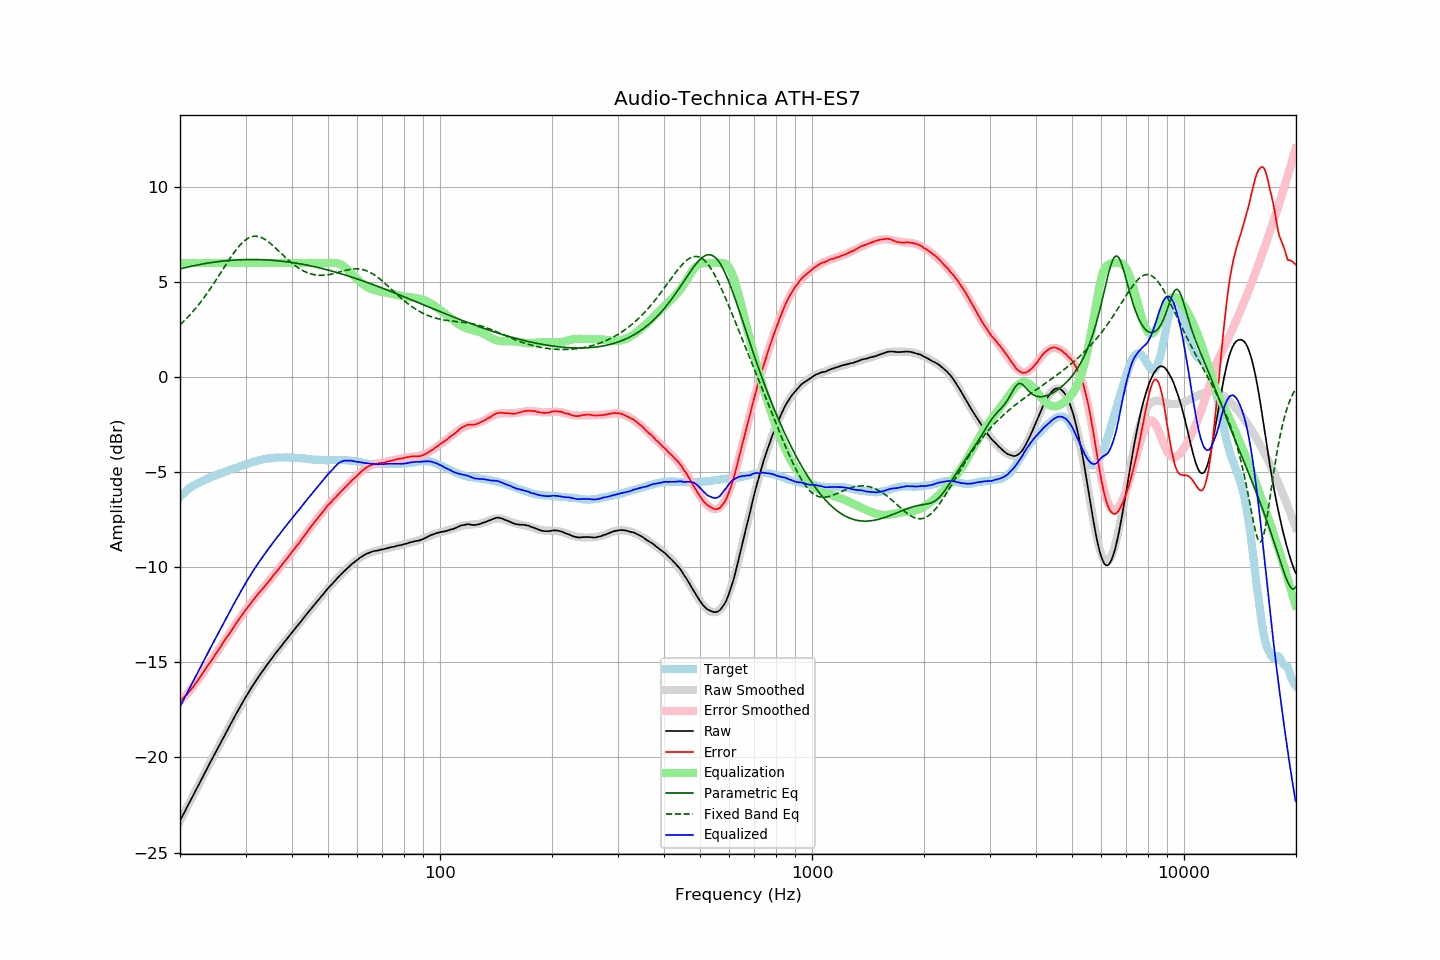

The table this chart was drawn from, first rows:
frequency, raw, error, smoothed, error_smoothed, equalization, parametric_eq, fixed_band_eq, equalized_raw, equalized_smoothed, target
20.00, -23.33, -17.03, -23.33, -17.05, 6.00, 5.70, 2.75, -17.33, -17.33, -6.30
20.20, -23.17, -16.96, -23.17, -16.97, 6.00, 5.72, 2.83, -17.17, -17.17, -6.21
20.40, -23.00, -16.87, -23.00, -16.88, 6.00, 5.74, 2.91, -17.00, -17.00, -6.13
20.61, -22.84, -16.78, -22.84, -16.79, 6.00, 5.76, 3.00, -16.84, -16.84, -6.06
20.81, -22.68, -16.71, -22.68, -16.69, 6.00, 5.78, 3.08, -16.68, -16.68, -5.97
21.02, -22.51, -16.62, -22.51, -16.59, 6.00, 5.80, 3.17, -16.51, -16.51, -5.89
21.23, -22.35, -16.52, -22.35, -16.49, 6.00, 5.82, 3.26, -16.35, -16.35, -5.83
21.44, -22.19, -16.42, -22.19, -16.39, 6.00, 5.83, 3.35, -16.19, -16.19, -5.77
21.66, -22.03, -16.31, -22.02, -16.29, 6.00, 5.85, 3.45, -16.03, -16.02, -5.72
21.87, -21.86, -16.18, -21.86, -16.18, 6.00, 5.87, 3.55, -15.86, -15.86, -5.67
22.09, -21.70, -16.07, -21.70, -16.07, 6.00, 5.89, 3.65, -15.70, -15.70, -5.62
22.31, -21.54, -15.96, -21.53, -15.96, 6.00, 5.90, 3.75, -15.54, -15.53, -5.57
22.54, -21.37, -15.84, -21.37, -15.84, 6.00, 5.92, 3.86, -15.37, -15.37, -5.53
22.76, -21.21, -15.71, -21.21, -15.72, 6.00, 5.94, 3.97, -15.21, -15.21, -5.49
22.99, -21.05, -15.58, -21.04, -15.59, 6.00, 5.95, 4.08, -15.05, -15.04, -5.46
23.22, -20.88, -15.45, -20.88, -15.47, 6.00, 5.97, 4.19, -14.88, -14.88, -5.43
23.45, -20.72, -15.33, -20.72, -15.34, 6.00, 5.98, 4.31, -14.72, -14.72, -5.39
23.69, -20.56, -15.22, -20.56, -15.22, 6.00, 6.00, 4.43, -14.56, -14.56, -5.35
23.92, -20.39, -15.08, -20.39, -15.09, 6.00, 6.01, 4.55, -14.39, -14.39, -5.31
24.16, -20.23, -14.97, -20.23, -14.96, 6.00, 6.02, 4.67, -14.23, -14.23, -5.26
24.40, -20.07, -14.84, -20.07, -14.84, 6.00, 6.03, 4.80, -14.07, -14.07, -5.23
24.65, -19.91, -14.71, -19.91, -14.71, 6.00, 6.05, 4.93, -13.91, -13.91, -5.20
24.89, -19.75, -14.58, -19.75, -14.58, 6.00, 6.06, 5.05, -13.75, -13.75, -5.17
25.14, -19.59, -14.46, -19.59, -14.46, 6.00, 6.07, 5.18, -13.59, -13.59, -5.13
25.39, -19.43, -14.33, -19.43, -14.33, 6.00, 6.08, 5.32, -13.43, -13.43, -5.10
25.65, -19.27, -14.21, -19.27, -14.20, 6.00, 6.09, 5.45, -13.27, -13.27, -5.06
25.91, -19.11, -14.07, -19.11, -14.07, 6.00, 6.10, 5.58, -13.11, -13.11, -5.04
26.16, -18.95, -13.94, -18.95, -13.95, 6.00, 6.11, 5.71, -12.95, -12.95, -5.01
26.43, -18.79, -13.82, -18.79, -13.82, 6.00, 6.12, 5.85, -12.79, -12.79, -4.97
26.69, -18.63, -13.69, -18.63, -13.69, 6.00, 6.13, 5.98, -12.63, -12.63, -4.94
26.96, -18.48, -13.57, -18.48, -13.56, 6.00, 6.13, 6.11, -12.48, -12.48, -4.91
27.23, -18.32, -13.45, -18.32, -13.44, 6.00, 6.14, 6.24, -12.32, -12.32, -4.87
27.50, -18.16, -13.32, -18.16, -13.31, 6.00, 6.15, 6.36, -12.16, -12.16, -4.84
27.77, -18.01, -13.18, -18.01, -13.19, 6.00, 6.15, 6.48, -12.01, -12.01, -4.82
28.05, -17.85, -13.06, -17.85, -13.06, 6.00, 6.16, 6.60, -11.85, -11.85, -4.79
28.33, -17.70, -12.93, -17.70, -12.94, 6.00, 6.16, 6.71, -11.70, -11.70, -4.77
28.62, -17.55, -12.81, -17.55, -12.82, 6.00, 6.17, 6.81, -11.55, -11.55, -4.74
28.90, -17.40, -12.70, -17.40, -12.70, 6.00, 6.17, 6.91, -11.40, -11.40, -4.70
29.19, -17.25, -12.57, -17.25, -12.58, 6.00, 6.18, 7.01, -11.25, -11.25, -4.68
29.48, -17.10, -12.47, -17.10, -12.46, 6.00, 6.18, 7.09, -11.10, -11.10, -4.63
29.78, -16.95, -12.34, -16.95, -12.34, 6.00, 6.18, 7.16, -10.95, -10.95, -4.61
30.08, -16.80, -12.22, -16.81, -12.22, 6.00, 6.18, 7.23, -10.80, -10.81, -4.58
30.38, -16.67, -12.12, -16.67, -12.11, 6.00, 6.19, 7.29, -10.67, -10.67, -4.55
30.68, -16.53, -12.01, -16.53, -12.00, 6.00, 6.19, 7.33, -10.53, -10.53, -4.52
30.99, -16.39, -11.89, -16.39, -11.89, 6.00, 6.19, 7.37, -10.39, -10.39, -4.51
31.30, -16.25, -11.77, -16.26, -11.78, 6.00, 6.19, 7.39, -10.25, -10.26, -4.48
31.61, -16.12, -11.67, -16.12, -11.67, 6.00, 6.19, 7.41, -10.12, -10.12, -4.45
31.93, -15.99, -11.56, -15.99, -11.57, 6.00, 6.19, 7.41, -9.99, -9.99, -4.43
32.24, -15.87, -11.46, -15.87, -11.47, 6.00, 6.19, 7.41, -9.87, -9.87, -4.41
32.57, -15.74, -11.36, -15.74, -11.36, 6.00, 6.18, 7.39, -9.74, -9.74, -4.38
32.89, -15.62, -11.27, -15.62, -11.26, 6.00, 6.18, 7.37, -9.62, -9.62, -4.35
33.22, -15.50, -11.16, -15.50, -11.16, 6.00, 6.18, 7.33, -9.50, -9.50, -4.33
33.55, -15.38, -11.06, -15.38, -11.06, 6.00, 6.17, 7.29, -9.38, -9.38, -4.32
33.89, -15.26, -10.95, -15.26, -10.95, 6.00, 6.17, 7.24, -9.26, -9.26, -4.31
34.23, -15.14, -10.86, -15.14, -10.85, 6.00, 6.17, 7.18, -9.14, -9.14, -4.28
34.57, -15.03, -10.76, -15.03, -10.75, 6.00, 6.16, 7.12, -9.03, -9.03, -4.27
34.92, -14.92, -10.66, -14.91, -10.65, 6.00, 6.16, 7.05, -8.92, -8.91, -4.26
35.27, -14.80, -10.56, -14.80, -10.55, 6.00, 6.15, 6.98, -8.80, -8.80, -4.25
35.62, -14.68, -10.43, -14.69, -10.44, 6.00, 6.14, 6.91, -8.68, -8.69, -4.25
35.97, -14.57, -10.33, -14.57, -10.34, 6.00, 6.14, 6.83, -8.57, -8.57, -4.24
... 635 more rows
